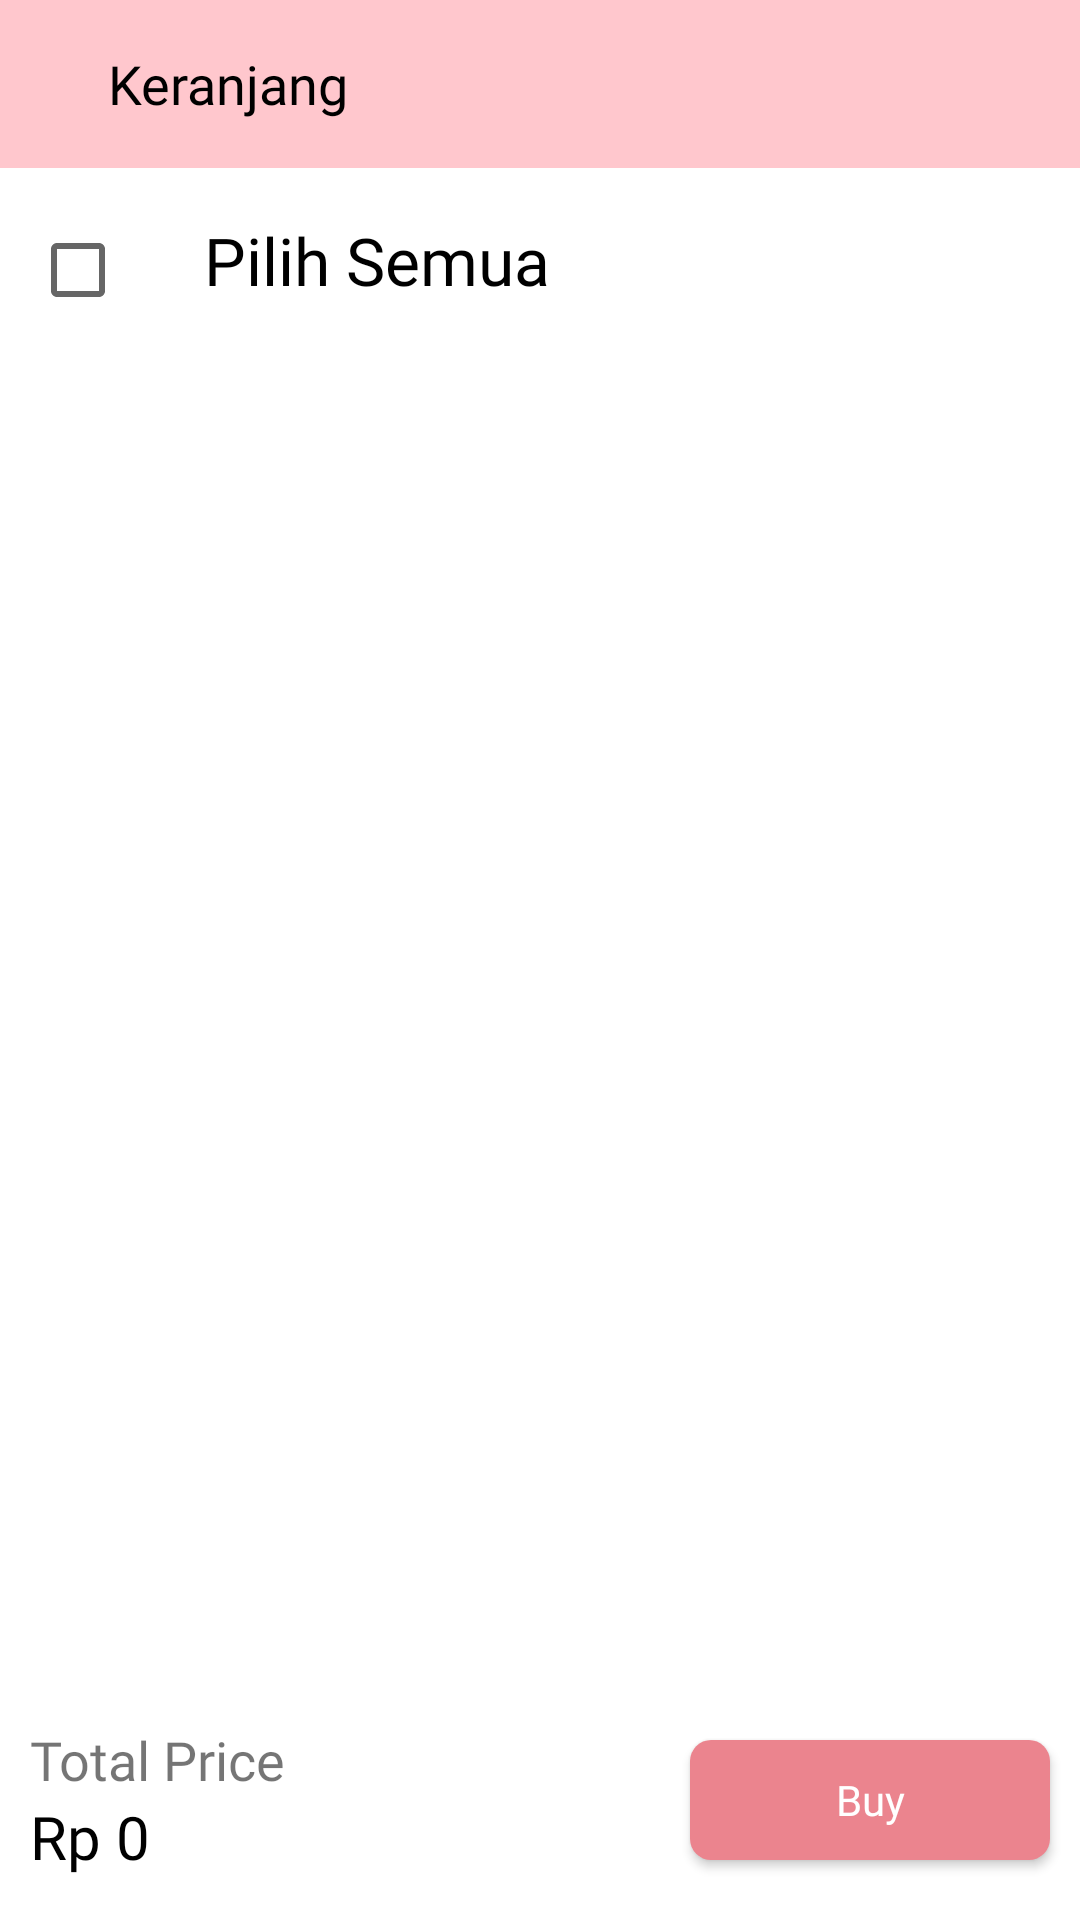

Here is an Android app screen rendered from its layout file. Give the layout XML and the strings, colors and styles it references.
<!-- AndroidManifest.xml: application theme AppTheme.ActionBarTransparent -->
<!-- res/layout/activity_cart.xml -->
<?xml version="1.0" encoding="utf-8"?>
<androidx.constraintlayout.widget.ConstraintLayout xmlns:android="http://schemas.android.com/apk/res/android"
    xmlns:app="http://schemas.android.com/apk/res-auto"
    xmlns:tools="http://schemas.android.com/tools"
    android:layout_width="match_parent"
    android:layout_height="match_parent"
    tools:context=".ui.CartActivity">

    <RelativeLayout
        android:id="@+id/tool_bar_cart"
        android:layout_width="match_parent"
        android:layout_height="?attr/actionBarSize"
        android:background="@color/pink"
        android:elevation="6dp"
        app:layout_constraintTop_toTopOf="parent">

        <ImageView
            android:id="@+id/btn_back"
            android:layout_width="wrap_content"
            android:layout_height="wrap_content"
            android:layout_centerVertical="true"
            android:layout_marginStart="16dp"
            android:src="@drawable/ic_back" />

        <TextView
            android:id="@+id/tv_product_name_head"
            android:layout_width="wrap_content"
            android:layout_height="wrap_content"
            android:layout_centerVertical="true"
            android:layout_marginStart="20dp"
            android:layout_marginEnd="20dp"
            android:layout_toEndOf="@+id/btn_back"
            android:ellipsize="end"
            android:fontFamily="@font/bold"
            android:maxLines="1"
            android:text="Keranjang"
            android:textAllCaps="false"
            android:textColor="@color/black"
            android:textSize="18sp" />

    </RelativeLayout>

    <LinearLayout
        android:id="@+id/empty_data"
        android:layout_width="wrap_content"
        android:layout_height="wrap_content"
        app:layout_constraintStart_toStartOf="parent"
        app:layout_constraintEnd_toEndOf="parent"
        app:layout_constraintTop_toTopOf="parent"
        android:orientation="vertical"
        android:visibility="gone"
        app:layout_constraintBottom_toBottomOf="parent">

        <ImageView
            android:layout_width="215dp"
            android:layout_height="200dp"
            android:scaleType="centerCrop"
            android:src="@drawable/ic_empty"/>

        <TextView
            android:layout_width="wrap_content"
            android:layout_height="wrap_content"
            android:fontFamily="@font/medium"
            android:layout_gravity="center"
            android:textSize="20sp"
            android:textColor="@color/black"
            android:text="@string/txt_empty"/>

    </LinearLayout>

    <LinearLayout
        android:id="@+id/layout_check"
        android:layout_width="match_parent"
        android:layout_height="wrap_content"
        android:background="@color/white"
        android:elevation="6dp"
        android:outlineProvider="none"
        app:layout_constraintTop_toBottomOf="@id/tool_bar_cart">

        <CheckBox
            android:id="@+id/cb_cart_activity"
            android:layout_width="wrap_content"
            android:layout_height="wrap_content"
            android:layout_marginStart="10dp"
            android:layout_marginTop="10dp"
            android:layout_marginBottom="10dp" />

        <TextView
            android:id="@+id/tv_select_all"
            android:layout_width="wrap_content"
            android:layout_height="wrap_content"
            android:layout_marginStart="10dp"
            android:layout_marginTop="10dp"
            android:layout_marginBottom="10dp"
            android:fontFamily="@font/medium"
            android:text="Pilih Semua"
            android:textAlignment="center"
            android:textColor="@color/black"
            android:textSize="22sp"
            app:layout_constraintBottom_toBottomOf="@id/cb_cart_activity"
            app:layout_constraintStart_toEndOf="@id/cb_cart_activity"
            app:layout_constraintTop_toTopOf="@id/cb_cart_activity" />


    </LinearLayout>


    <androidx.recyclerview.widget.RecyclerView
        android:id="@+id/rv_cart"
        android:layout_width="match_parent"
        android:layout_height="0dp"
        app:stackFromEnd="true"
        app:layout_constraintBottom_toTopOf="@id/bottom_appbar"
        app:layout_constraintTop_toBottomOf="@id/layout_check"
        tools:listitem="@layout/adapter_list_cart" />

    <androidx.constraintlayout.widget.ConstraintLayout
        android:id="@+id/bottom_appbar"
        android:layout_width="match_parent"
        android:layout_height="wrap_content"
        android:elevation="6dp"
        app:layout_constraintBottom_toBottomOf="parent">

        <LinearLayout
            android:id="@+id/btn_payment"
            android:layout_width="0dp"
            android:layout_height="wrap_content"
            android:orientation="horizontal"
            android:visibility="gone"
            app:layout_constraintStart_toStartOf="@id/tv_tp"
            app:layout_constraintEnd_toEndOf="@id/btn_buy"
            app:layout_constraintBottom_toTopOf="@id/tv_tp">

            <ImageView
                android:id="@+id/iv_logo"
                android:layout_width="60dp"
                android:layout_height="60dp"
                android:src="@drawable/ic_bca" />

            <TextView
                android:id="@+id/tv_payment"
                android:layout_width="wrap_content"
                android:layout_height="wrap_content"
                android:layout_marginStart="10dp"
                android:fontFamily="@font/medium"
                android:layout_gravity="center"
                android:textColor="@color/black"
                android:textSize="20sp"
                tools:text="BCA VIRTUAL ACCOUNT" />

        </LinearLayout>

        <TextView
            android:id="@+id/tv_tp"
            android:layout_width="wrap_content"
            android:layout_height="wrap_content"
            android:textSize="18sp"
            android:layout_marginTop="10dp"
            android:layout_marginStart="10dp"
            android:fontFamily="@font/regular"
            app:layout_constraintStart_toStartOf="parent"
            app:layout_constraintTop_toBottomOf="@id/btn_payment"
            android:text="Total Price"/>

        <TextView
            android:id="@+id/tv_total"
            android:layout_width="wrap_content"
            android:layout_height="wrap_content"
            android:textSize="20sp"
            android:textColor="@color/black"
            android:layout_marginStart="10dp"
            android:fontFamily="@font/bold"
            app:layout_constraintStart_toStartOf="parent"
            app:layout_constraintTop_toBottomOf="@id/tv_tp"
            android:text="Rp 0"/>


        <android.widget.Button
            android:id="@+id/btn_buy"
            android:layout_width="120dp"
            android:layout_height="40dp"
            android:layout_gravity="end"
            android:layout_marginEnd="10dp"
            android:layout_marginTop="20dp"
            android:layout_marginBottom="20dp"
            android:background="@drawable/bg_btn"
            android:fontFamily="@font/bold"
            android:text="Buy"
            android:textAllCaps="false"
            android:textColor="@color/white"
            app:layout_constraintBottom_toBottomOf="@id/tv_total"
            app:layout_constraintEnd_toEndOf="parent"
            app:layout_constraintTop_toTopOf="@id/tv_tp" />


    </androidx.constraintlayout.widget.ConstraintLayout>

</androidx.constraintlayout.widget.ConstraintLayout>
<!-- res/layout/adapter_list_cart.xml (included above) -->
<?xml version="1.0" encoding="utf-8"?>
<androidx.constraintlayout.widget.ConstraintLayout xmlns:android="http://schemas.android.com/apk/res/android"
    xmlns:app="http://schemas.android.com/apk/res-auto"
    xmlns:tools="http://schemas.android.com/tools"
    android:layout_width="match_parent"
    android:layout_height="wrap_content">

    <CheckBox
        android:id="@+id/cb_cart"
        android:layout_width="wrap_content"
        android:layout_height="wrap_content"
        android:layout_marginStart="10dp"
        android:layout_marginBottom="30dp"
        app:layout_constraintBottom_toBottomOf="parent"
        app:layout_constraintStart_toStartOf="parent"
        app:layout_constraintTop_toTopOf="parent" />

    <androidx.cardview.widget.CardView
        android:layout_width="0dp"
        android:layout_height="140dp"
        android:layout_marginStart="10dp"
        android:layout_marginEnd="10dp"
        app:cardBackgroundColor="@color/white"
        app:cardCornerRadius="10dp"
        app:cardElevation="6dp"
        app:layout_constraintBottom_toBottomOf="@id/cb_cart"
        app:layout_constraintEnd_toEndOf="parent"
        app:layout_constraintStart_toEndOf="@id/cb_cart"
        app:layout_constraintTop_toTopOf="@id/cb_cart">

        <androidx.constraintlayout.widget.ConstraintLayout
            android:layout_width="match_parent"
            android:layout_height="match_parent">

            <ImageView
                android:id="@+id/iv_cart"
                android:layout_width="140dp"
                android:layout_height="match_parent"
                android:src="@drawable/ic_list_dummy"
                app:layout_constraintStart_toStartOf="parent" />

            <TextView
                android:id="@+id/tv_name_cart"
                android:layout_width="0dp"
                android:layout_height="wrap_content"
                android:layout_marginStart="10dp"
                android:layout_marginTop="20dp"
                android:layout_marginEnd="10dp"
                android:ellipsize="end"
                android:fontFamily="@font/medium"
                android:maxLines="1"
                android:textColor="@color/black"
                android:textSize="14sp"
                app:layout_constraintEnd_toEndOf="parent"
                app:layout_constraintStart_toEndOf="@id/iv_cart"
                app:layout_constraintTop_toTopOf="parent"
                tools:text="Jam Tangan" />

            <TextView
                android:id="@+id/tv_price"
                android:layout_width="0dp"
                android:layout_height="wrap_content"
                android:layout_marginStart="10dp"
                android:layout_marginTop="5dp"
                android:layout_marginEnd="10dp"
                android:ellipsize="end"
                android:fontFamily="@font/bold"
                android:maxLines="1"
                android:textColor="@color/black"
                android:textSize="16sp"
                app:layout_constraintEnd_toEndOf="parent"
                app:layout_constraintStart_toEndOf="@id/iv_cart"
                app:layout_constraintTop_toBottomOf="@id/tv_name_cart"
                tools:text="Rp 10.000" />

            <android.widget.ImageButton
                android:id="@+id/btn_delete"
                android:layout_width="30dp"
                android:layout_height="30dp"
                android:layout_marginStart="10dp"
                android:layout_marginBottom="10dp"
                android:background="@null"
                android:scaleType="centerCrop"
                android:src="@drawable/ic_delete"
                app:layout_constraintBottom_toBottomOf="parent"
                app:layout_constraintStart_toEndOf="@id/iv_cart" />

            <android.widget.ImageButton
                android:id="@+id/btn_minus"
                android:layout_width="25dp"
                android:layout_height="25dp"
                android:layout_marginTop="18dp"
                android:layout_marginEnd="20dp"
                android:layout_marginBottom="10dp"
                android:background="@drawable/bg_btn4"
                android:scaleType="centerCrop"
                android:src="@drawable/ic_min"
                app:layout_constraintBottom_toBottomOf="parent"
                app:layout_constraintEnd_toStartOf="@id/tv_quantity_cart" />

            <TextView
                android:id="@+id/tv_quantity_cart"
                android:layout_width="wrap_content"
                android:layout_height="wrap_content"
                android:layout_marginEnd="20dp"
                android:fontFamily="@font/bold"
                android:text="1"
                android:textColor="@color/black"
                android:textSize="22sp"
                app:layout_constraintBottom_toBottomOf="parent"
                app:layout_constraintEnd_toStartOf="@id/btn_plus" />

            <android.widget.ImageButton
                android:id="@+id/btn_plus"
                android:layout_width="25dp"
                android:layout_height="25dp"
                android:layout_marginTop="18dp"
                android:layout_marginEnd="10dp"
                android:layout_marginBottom="10dp"
                android:background="@drawable/bg_btn4"
                android:scaleType="centerCrop"
                android:src="@drawable/ic_plus"
                app:layout_constraintBottom_toBottomOf="parent"
                app:layout_constraintEnd_toEndOf="parent" />

        </androidx.constraintlayout.widget.ConstraintLayout>

    </androidx.cardview.widget.CardView>

</androidx.constraintlayout.widget.ConstraintLayout>
<!-- resources referenced by this layout -->
<resources>
  <color name="black">#FF000000</color>
  <color name="pink">#FFC7CD</color>
  <color name="white">#FFFFFFFF</color>
  <!-- drawable bg_btn (drawable) -->
  <?xml version="1.0" encoding="utf-8"?>
  <shape android:shape="rectangle" xmlns:android="http://schemas.android.com/apk/res/android">
  
      <solid android:color="@color/pink2"/>
      <corners android:radius="7dp"/>
  
  </shape>
  <!-- drawable ic_bca: png bitmap (drawable, 3814 bytes) -->
  <!-- drawable ic_empty: png bitmap (drawable, 90798 bytes) -->
  <!-- drawable ic_list_dummy: png bitmap (drawable, 291203 bytes) -->
  <string name="txt_empty">Data is empty</string>
  <style name="AppTheme.ActionBarTransparent" parent="Theme.ECommerce_Rifqi">
          <item name="windowActionBar">true</item>
          <item name="windowNoTitle">true</item>
          <item name="windowActionBarOverlay">false</item>
          <item name="android:statusBarColor">@color/pink</item>
  
          <item name="bottomSheetDialogTheme">@style/AppBottomSheetDialogTheme</item>
      </style>
  <color name="pink2">#EB848E</color>
  <style name="Theme.ECommerce_Rifqi" parent="Theme.MaterialComponents.DayNight.DarkActionBar">
          
          <item name="colorPrimary">@color/pink</item>
          <item name="colorPrimaryVariant">@color/pink2</item>
          <item name="colorOnPrimary">@color/white</item>
          
          <item name="colorSecondary">@color/teal_200</item>
          <item name="colorSecondaryVariant">@color/teal_700</item>
          <item name="colorOnSecondary">@color/black</item>
          
          <item name="android:statusBarColor">?attr/colorPrimaryVariant</item>
  
  
          
      </style>
  <style name="AppBottomSheetDialogTheme" parent="Theme.Design.Light.BottomSheetDialog">
          <item name="bottomSheetStyle">@style/AppModelStyle</item>
      </style>
  <color name="teal_200">#FF03DAC5</color>
  <color name="teal_700">#FF018786</color>
  <style name="AppModelStyle" parent="Widget.Design.BottomSheet.Modal">
          <item name="android:background">@drawable/bg_card</item>
      </style>
  <!-- drawable bg_card (drawable) -->
  <?xml version="1.0" encoding="utf-8"?>
  <shape android:shape="rectangle" xmlns:android="http://schemas.android.com/apk/res/android">
  
      <solid android:color="@color/white"/>
      <corners android:topLeftRadius="30dp" android:topRightRadius="30dp"/>
  
  </shape>
</resources>
